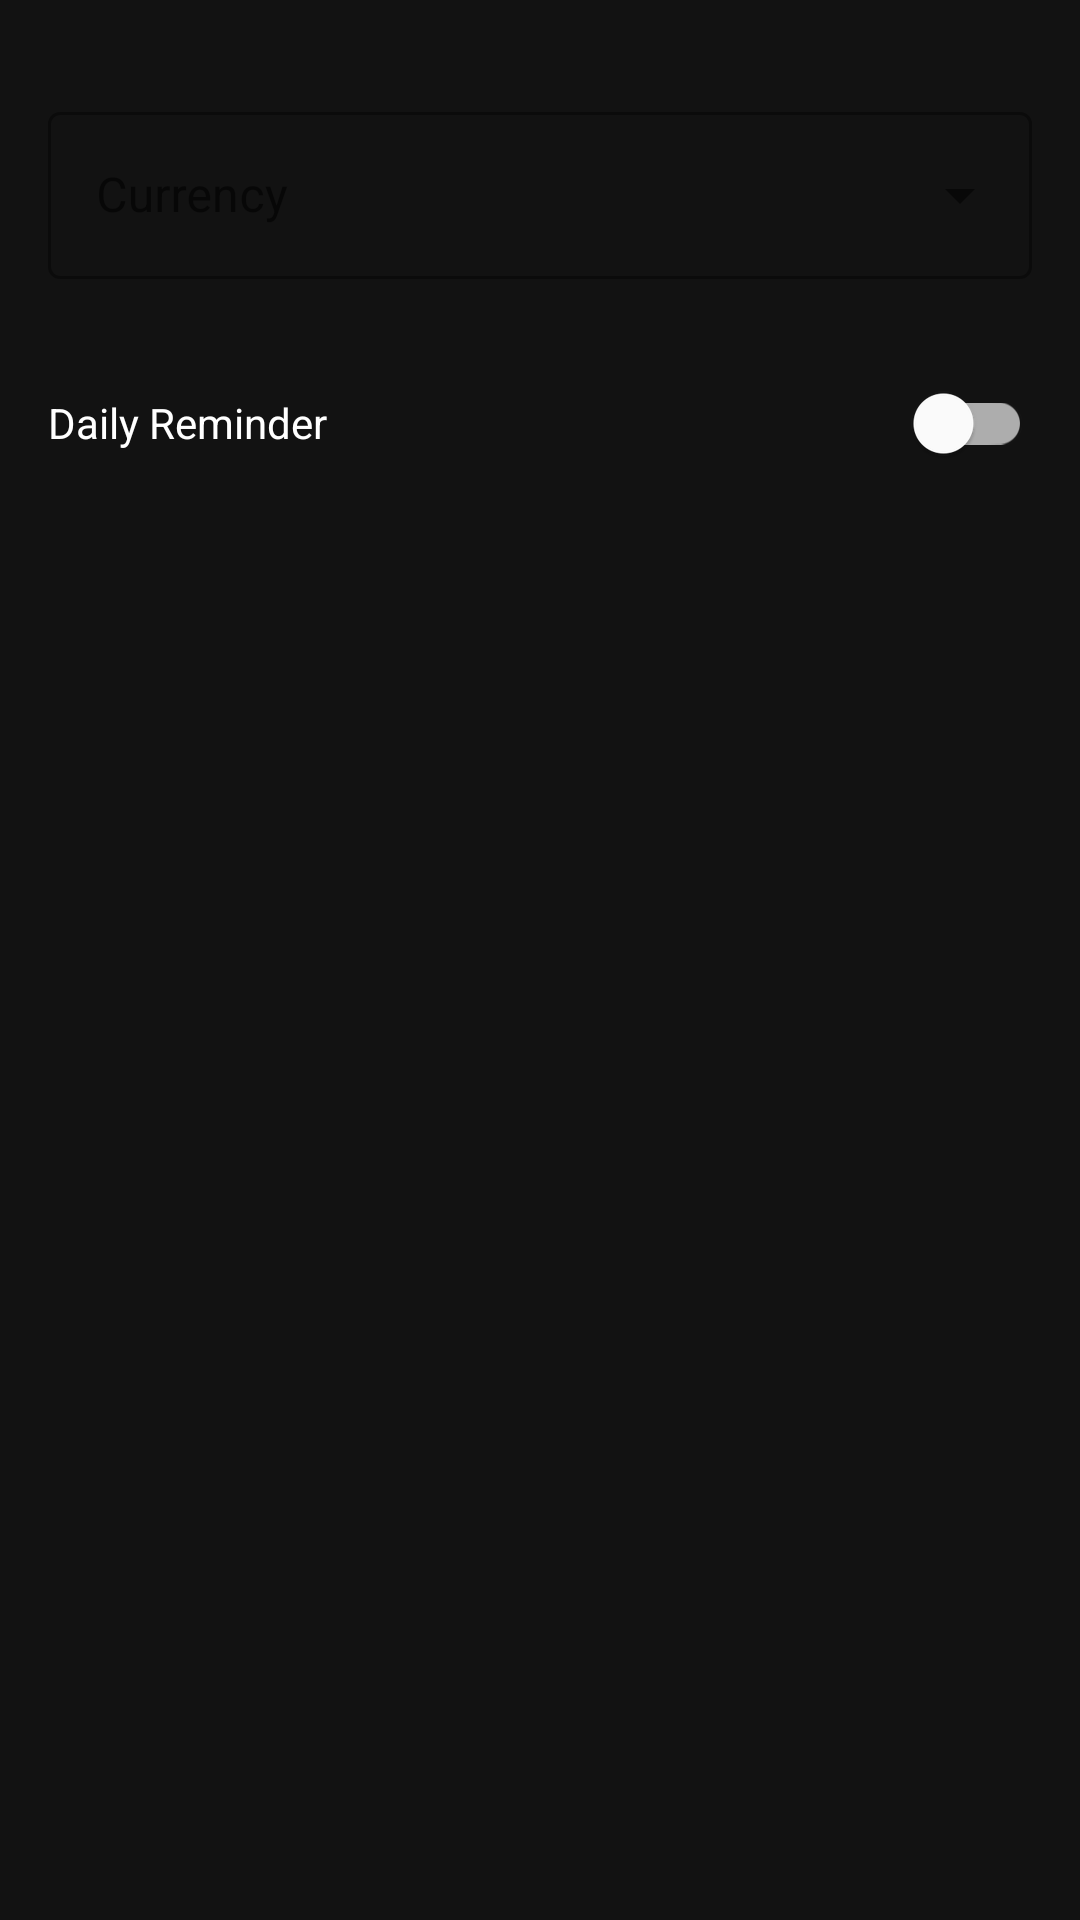

Write the Android layout XML for this screen, with the resource values it uses.
<!-- AndroidManifest.xml: activity theme Theme.DailySaver -->
<!-- res/layout/activity_settings.xml -->
<?xml version="1.0" encoding="utf-8"?>
<LinearLayout xmlns:android="http://schemas.android.com/apk/res/android"
    android:layout_width="match_parent"
    android:layout_height="match_parent"
    android:orientation="vertical"
    android:padding="16dp"
    android:background="@color/background">

    <com.google.android.material.textfield.TextInputLayout
        android:layout_width="match_parent"
        android:layout_height="wrap_content"
        android:layout_marginTop="16dp"
        style="@style/Widget.MaterialComponents.TextInputLayout.OutlinedBox.ExposedDropdownMenu">

        <AutoCompleteTextView
            android:id="@+id/currencyInput"
            android:layout_width="match_parent"
            android:layout_height="wrap_content"
            android:hint="@string/currency"
            android:inputType="none" />

    </com.google.android.material.textfield.TextInputLayout>

    <com.google.android.material.switchmaterial.SwitchMaterial
        android:id="@+id/notificationSwitch"
        android:layout_width="match_parent"
        android:layout_height="wrap_content"
        android:layout_marginTop="24dp"
        android:text="@string/notifications"
        android:textColor="@color/text_primary" />

    <com.google.android.material.textfield.TextInputLayout
        android:id="@+id/timePickerLayout"
        android:layout_width="match_parent"
        android:layout_height="wrap_content"
        android:layout_marginTop="16dp"
        style="@style/Widget.MaterialComponents.TextInputLayout.OutlinedBox"
        android:visibility="gone">

        <com.google.android.material.textfield.TextInputEditText
            android:id="@+id/timeInput"
            android:layout_width="match_parent"
            android:layout_height="wrap_content"
            android:hint="@string/notification_time"
            android:focusable="false"
            android:clickable="true" />

    </com.google.android.material.textfield.TextInputLayout>

</LinearLayout>
<!-- resources referenced by this layout -->
<resources>
  <color name="background">#121212</color>
  <color name="text_primary">#FFFFFF</color>
  <string name="currency">Currency</string>
  <string name="notification_time">Reminder Time</string>
  <string name="notifications">Daily Reminder</string>
  <style name="Theme.DailySaver" parent="Theme.MaterialComponents.DayNight.NoActionBar">
          
          <item name="colorPrimary">@color/primary_accent</item>
          <item name="colorPrimaryVariant">@color/primary_accent</item>
          <item name="colorOnPrimary">@color/text_primary</item>
  
          
          <item name="colorSecondary">@color/primary_accent</item>
          <item name="colorSecondaryVariant">@color/primary_accent</item>
          <item name="colorOnSecondary">@color/text_primary</item>
  
          
          <item name="android:statusBarColor">@color/background</item>
          <item name="android:navigationBarColor">@color/background</item>
  
          
          <item name="android:windowBackground">@color/background</item>
          <item name="android:colorBackground">@color/background</item>
  
          
          <item name="android:textColorPrimary">@color/text_primary</item>
          <item name="android:textColorSecondary">@color/text_secondary</item>
  
          
          <item name="materialCardViewStyle">@style/Widget.DailySaver.CardView</item>
          <item name="textInputStyle">@style/Widget.DailySaver.TextInputLayout</item>
          <item name="materialButtonStyle">@style/Widget.DailySaver.Button</item>
      </style>
  <color name="primary_accent">#00C897</color>
  <color name="text_secondary">#AAAAAA</color>
  <style name="Widget.DailySaver.CardView" parent="Widget.MaterialComponents.CardView">
          <item name="cardBackgroundColor">@color/card_background</item>
          <item name="cardCornerRadius">16dp</item>
          <item name="cardElevation">0dp</item>
          <item name="strokeWidth">1dp</item>
          <item name="strokeColor">@color/card_stroke</item>
      </style>
  <style name="Widget.DailySaver.TextInputLayout" parent="Widget.MaterialComponents.TextInputLayout.OutlinedBox">
          <item name="boxStrokeColor">@color/primary_accent</item>
          <item name="hintTextColor">@color/primary_accent</item>
          <item name="android:textColorHint">@color/text_secondary</item>
      </style>
  <style name="Widget.DailySaver.Button" parent="Widget.MaterialComponents.Button">
          <item name="android:textColor">@color/text_primary</item>
          <item name="backgroundTint">@color/primary_accent</item>
          <item name="cornerRadius">8dp</item>
      </style>
  <color name="card_background">#1F1F1F</color>
  <color name="card_stroke">#2F2F2F</color>
</resources>
